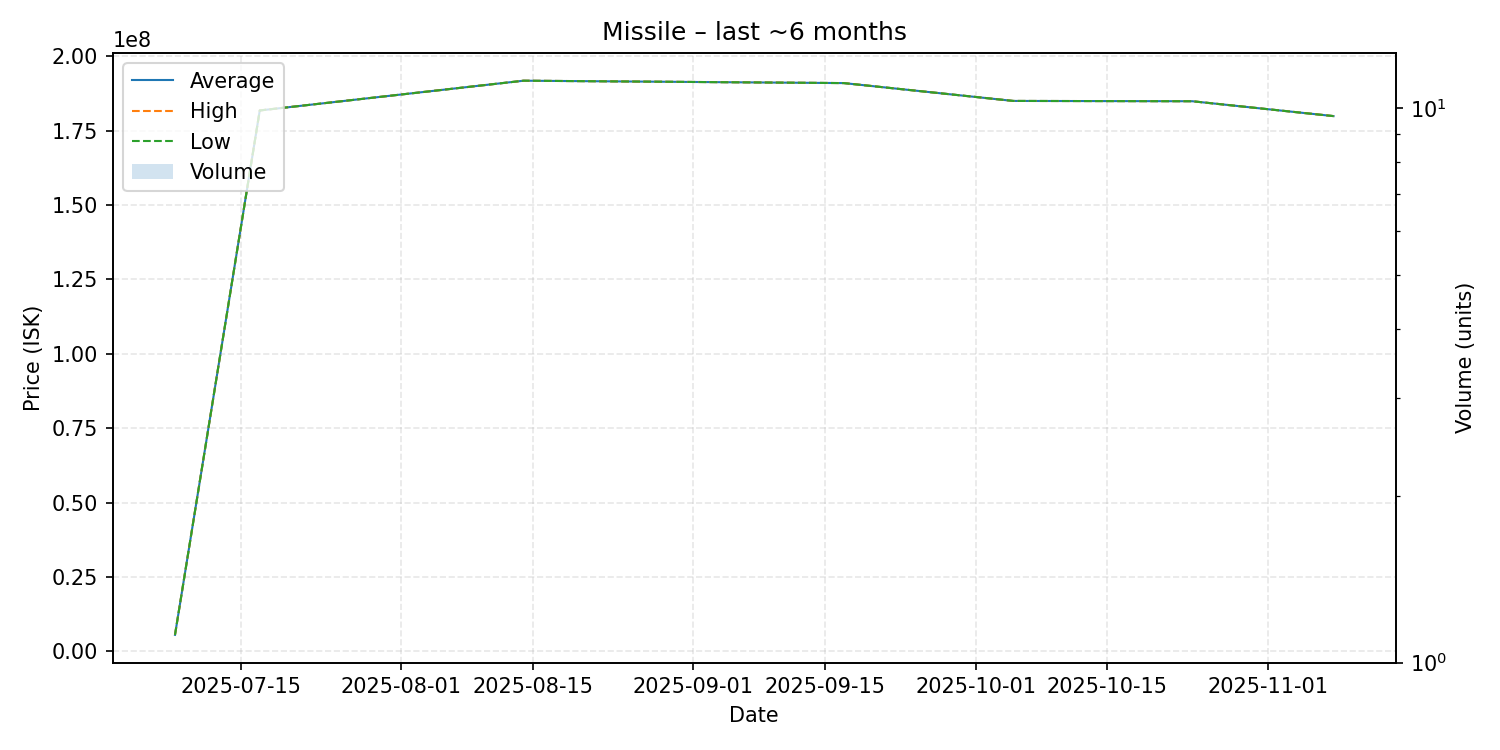

Data behind this chart, as committed beside it:
date, average, highest, lowest, order_count, volume
2025-07-08, 5505000, 5505000, 5505000, 1, 1
2025-07-17, 181800000, 181800000, 181800000, 1, 1
2025-08-14, 191800000, 191800000, 191800000, 1, 1
2025-09-17, 191000000, 191000000, 191000000, 1, 1
2025-10-05, 185000000, 185000000, 185000000, 1, 1
2025-10-24, 184900000, 184900000, 184900000, 1, 1
2025-11-08, 179900000, 179900000, 179900000, 1, 1
